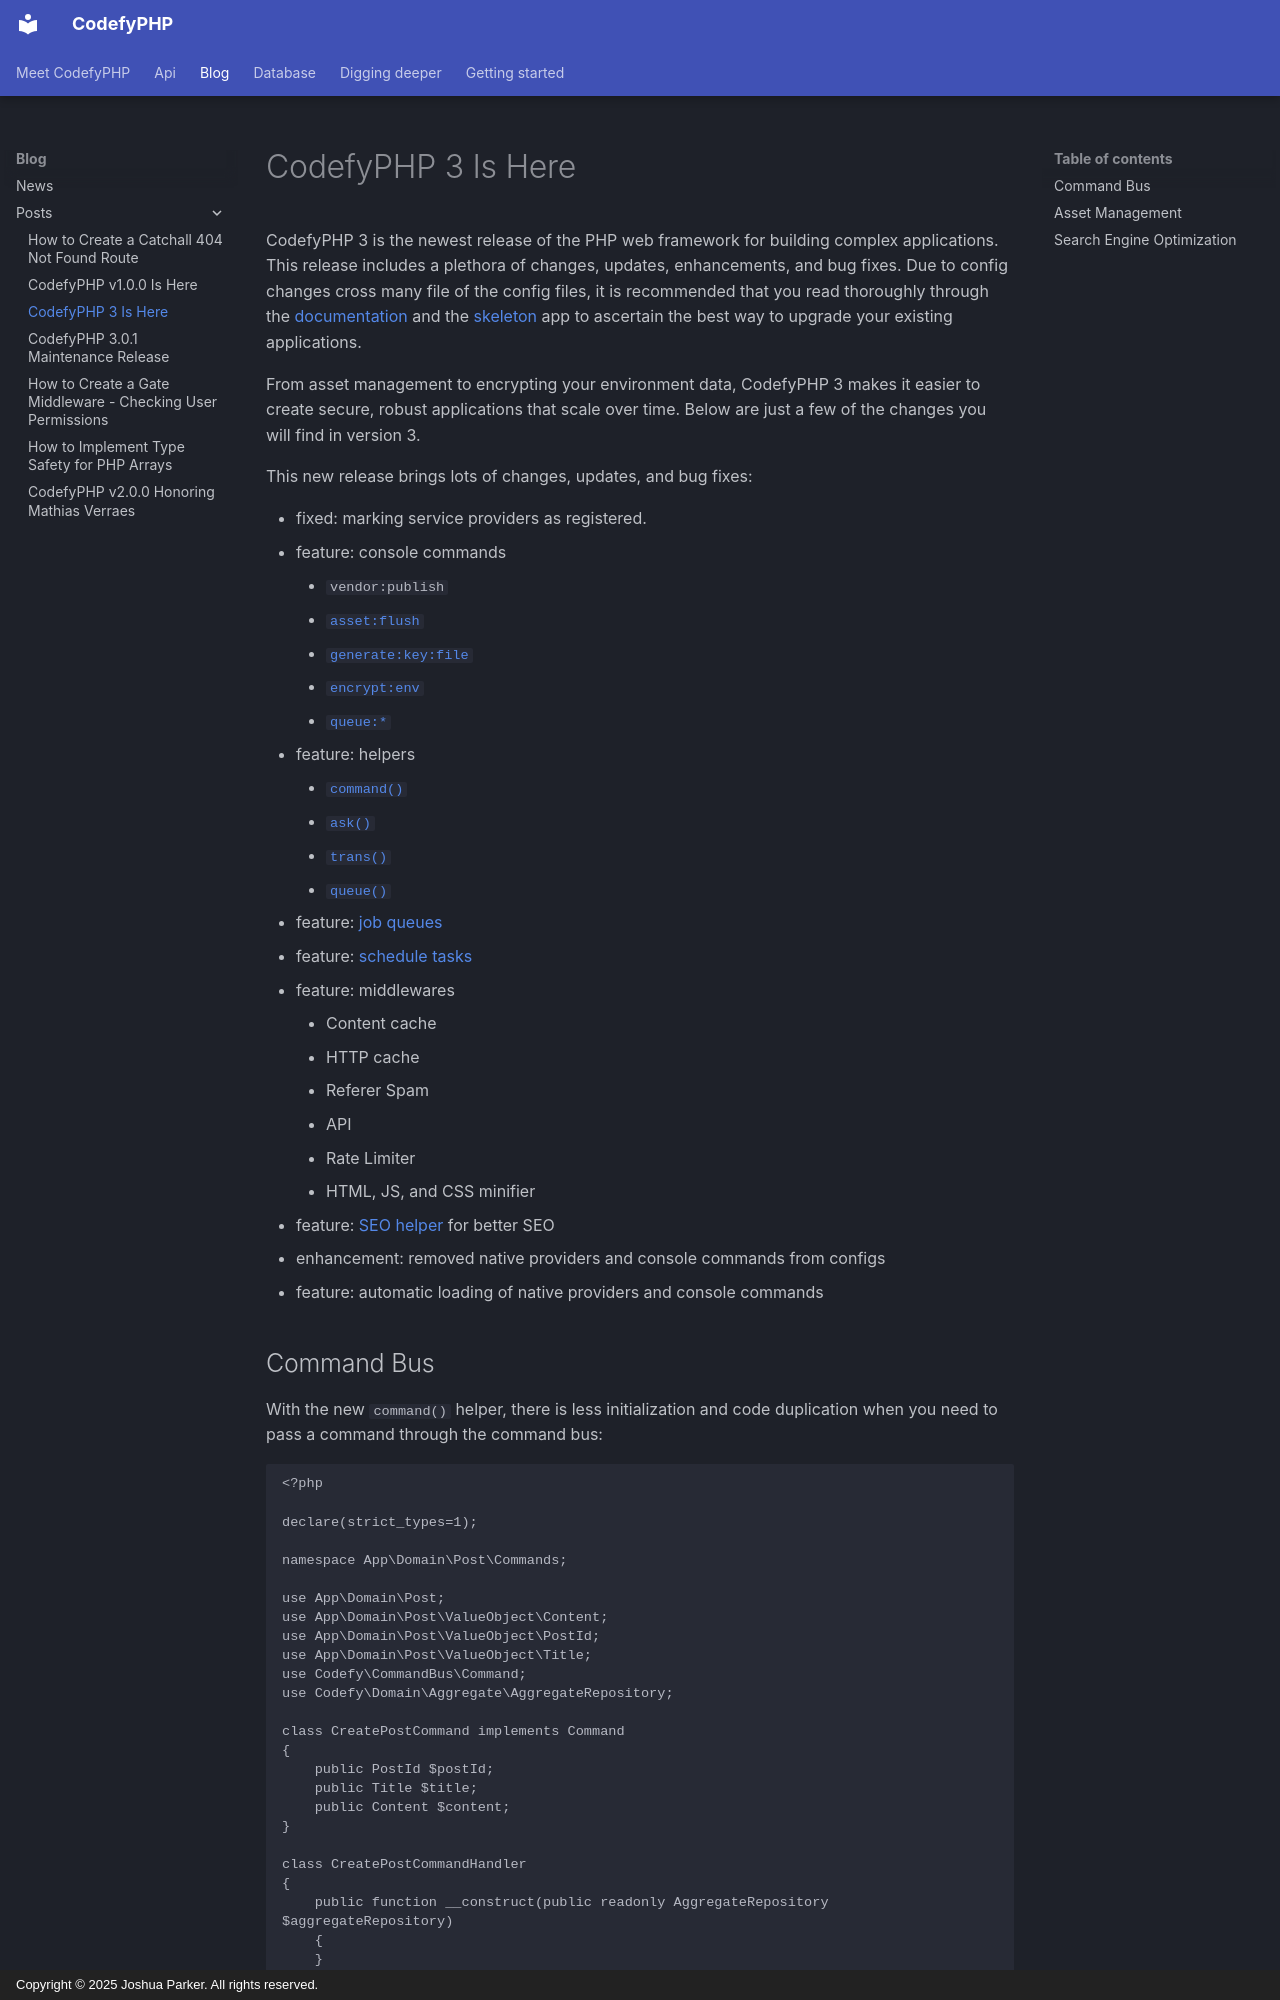

repository: codefyphp/docs · page: blog/posts/codefyphp-3-is-here/index.html · generator: mkdocs · copyright: Copyright © 2025 Joshua Parker. All rights reserved.

---
title: CodefyPHP 3 Is Here
description: Discover CodefyPHP 3 features for asset management, queued jobs, scheduled tasks, environment encryption, middleware, and search optimization.
summary: Discover CodefyPHP 3 features for asset management, queued jobs, scheduled tasks, environment encryption, middleware, and search optimization.
keywords: codefyphp-3,php-framework,release-notes
date:
  created: 2025-10-15 08:00:00
authors: [nomadicjosh]
---

# CodefyPHP 3 Is Here

CodefyPHP 3 is the newest release of the PHP web framework for building complex applications. This release includes a 
plethora of changes, updates, enhancements, and bug fixes. Due to config changes cross many file of the config files, 
it is recommended that you read thoroughly through the [documentation](https://codefyphp.com/docs/) and the 
[skeleton](https://github.com/codefyphp/skeleton) app to ascertain the best way to upgrade your existing applications.

<!-- more -->

From asset management to encrypting your environment data, CodefyPHP 3 makes it easier to create secure, robust applications 
that scale over time. Below are just a few of the changes you will find in version 3.

This new release brings lots of changes, updates, and bug fixes:

- fixed: marking service providers as registered.
- feature: console commands
    -  `vendor:publish`
    - [`asset:flush`](../../digging-deeper/assets.md#pipeline)
    - [`generate:key:file`](../../getting-started/configuration.md#encrypting-environment-data)
    - [`encrypt:env`](../../getting-started/configuration.md#encrypting-environment-data)
    - [`queue:*`](../../digging-deeper/queues.md)
- feature: helpers
    - [`command()`](../../digging-deeper/helpers/command.md)
    - [`ask()`](../../digging-deeper/helpers/ask.md)
    - [`trans()`](../../digging-deeper/localization.md#translation-helpers)
    - [`queue()`](../../digging-deeper/helpers/queue.md)
- feature: [job queues](../../digging-deeper/queues.md)
- feature: [schedule tasks](../../digging-deeper/scheduler.md#scheduling-tasks)
- feature: middlewares
    - Content cache
    - HTTP cache
    - Referer Spam
    - API
    - Rate Limiter
    - HTML, JS, and CSS minifier
- feature: [SEO helper](../../digging-deeper/seo.md) for better SEO
- enhancement: removed native providers and console commands from configs
- feature: automatic loading of native providers and console commands
